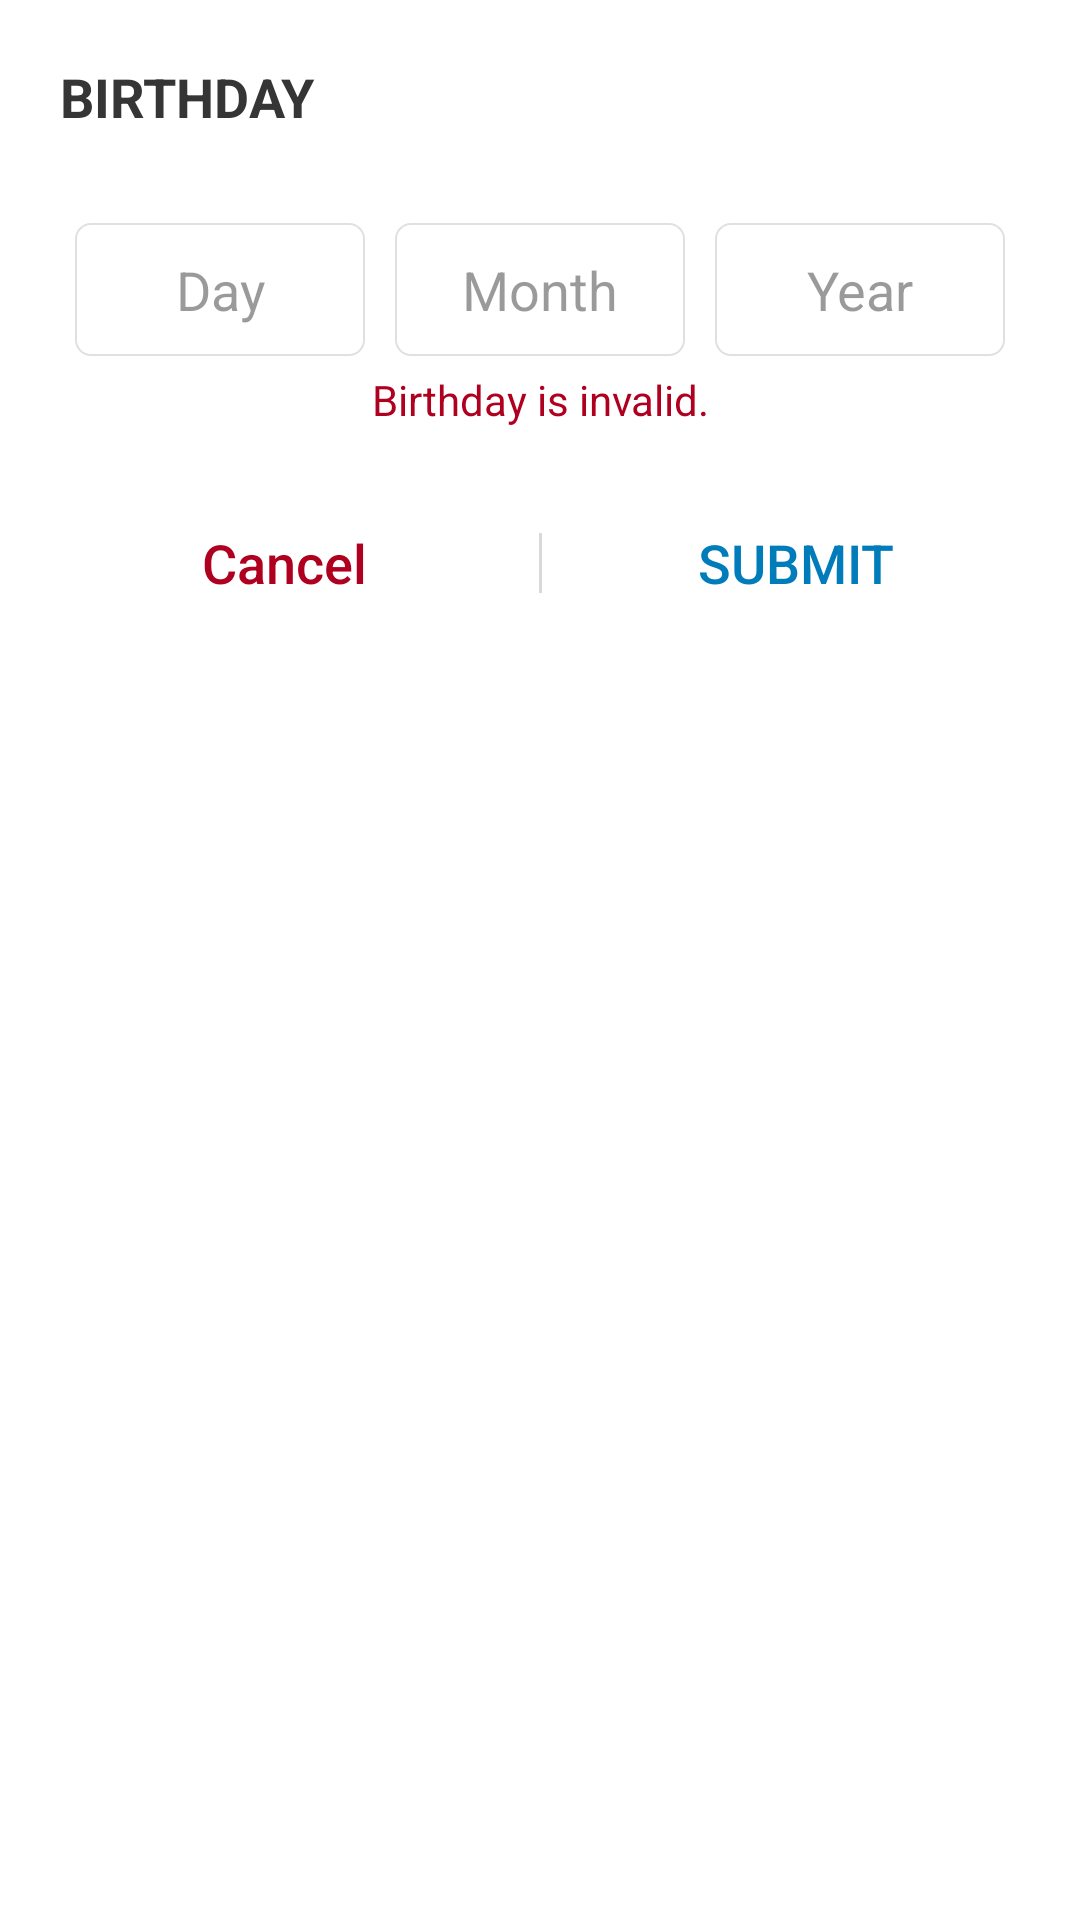

Reconstruct the res/layout file that produces this screen, plus the resources it refers to.
<!-- AndroidManifest.xml: application theme AppTheme -->
<!-- res/layout/birthday_edit_layout.xml -->
<?xml version="1.0" encoding="utf-8"?>
<RelativeLayout
    xmlns:android="http://schemas.android.com/apk/res/android"
    android:orientation="vertical"
    android:layout_width="match_parent"
    android:layout_height="wrap_content"
    android:background="@color/BackgroundPrimaryColor"
    android:padding="20dp">

    <LinearLayout
        android:layout_width="match_parent"
        android:layout_height="wrap_content"
        android:orientation="vertical">

        <TextView
            android:id="@+id/textView2"
            android:layout_width="match_parent"
            android:layout_height="wrap_content"
            android:text="BIRTHDAY"
            android:textColor="@color/PrimaryTextColor"
            android:textSize="18sp"
            android:textStyle="bold" />

        <LinearLayout
            android:layout_width="match_parent"
            android:layout_height="wrap_content"
            android:layout_marginTop="30dp"
            android:orientation="horizontal">

            <EditText
                android:id="@+id/birthday_edit_dialog_inputbday"
                android:layout_width="match_parent"
                android:layout_height="wrap_content"
                android:layout_marginLeft="5dp"
                android:layout_marginRight="5dp"
                android:layout_weight="1"
                android:background="@drawable/input_style_01"
                android:ems="10"
                android:hint="Day"
                android:inputType="number"
                android:maxLength="2"
                android:padding="10dp"
                android:textAlignment="center"
                android:textColor="@color/PrimaryTextColor"
                android:textColorHint="@color/HintTextColor" />

            <EditText
                android:id="@+id/birthday_edit_dialog_inputbmonth"
                android:layout_width="match_parent"
                android:layout_height="wrap_content"
                android:layout_marginLeft="5dp"
                android:layout_marginRight="5dp"
                android:layout_weight="1"
                android:background="@drawable/input_style_01"
                android:ems="10"
                android:hint="Month"
                android:inputType="number"
                android:maxLength="2"
                android:padding="10dp"
                android:textAlignment="center"
                android:textColor="@color/PrimaryTextColor"
                android:textColorHint="@color/HintTextColor" />

            <EditText
                android:id="@+id/birthday_edit_dialog_inputbyear"
                android:layout_width="match_parent"
                android:layout_height="wrap_content"
                android:layout_marginLeft="5dp"
                android:layout_marginRight="5dp"
                android:layout_weight="1"
                android:background="@drawable/input_style_01"
                android:ems="10"
                android:hint="Year"
                android:inputType="number"
                android:maxLength="4"
                android:padding="10dp"
                android:textAlignment="center"
                android:textColor="@color/PrimaryTextColor"
                android:textColorHint="@color/HintTextColor" />

        </LinearLayout>


        <TextView
            android:id="@+id/birthday_edit_dialog_error_msg"
            android:layout_width="match_parent"
            android:layout_height="wrap_content"
            android:layout_marginTop="5dp"
            android:text="Birthday is invalid."
            android:textAlignment="center"
            android:textColor="@color/ErrorTextColor" />

        <LinearLayout
            android:layout_width="match_parent"
            android:layout_height="30dp"
            android:layout_marginTop="30dp"
            android:orientation="horizontal">

            <Button
                android:id="@+id/birthday_edit_dialog_cancel_button"
                android:layout_width="match_parent"
                android:layout_height="wrap_content"
                android:layout_marginLeft="20dp"
                android:layout_marginRight="30dp"
                android:layout_weight="1"
                android:background="@null"
                android:text="@android:string/cancel"
                android:textAllCaps="false"
                android:textColor="@color/WarningTextColor"
                android:textSize="18sp" />

            <View
                android:id="@+id/view"
                android:layout_width="1dp"
                android:layout_height="match_parent"
                android:layout_marginTop="5dp"
                android:layout_marginBottom="5dp"
                android:alpha="0.3"
                android:background="@color/IconColor" />

            <Button
                android:id="@+id/birthday_edit_dialog_ok_button"
                android:layout_width="match_parent"
                android:layout_height="wrap_content"
                android:layout_marginLeft="30dp"
                android:layout_marginRight="20dp"
                android:layout_weight="1"
                android:background="@null"
                android:text="SUBMIT"
                android:textAllCaps="false"
                android:textColor="@color/colorPrimary"
                android:textSize="18sp" />
        </LinearLayout>
    </LinearLayout>


</RelativeLayout>
<!-- resources referenced by this layout -->
<resources>
  <color name="BackgroundPrimaryColor">#ffffff</color>
  <color name="ErrorTextColor">#B00020</color>
  <color name="HintTextColor">#80353535</color>
  <color name="IconColor">#838383</color>
  <color name="PrimaryTextColor">#353535</color>
  <color name="WarningTextColor">#B00020</color>
  <color name="colorPrimary">#007CBB</color>
  <!-- drawable input_style_01 (drawable) -->
  <?xml version="1.0" encoding="utf-8"?>
  <shape xmlns:android="http://schemas.android.com/apk/res/android">
  
      <corners android:radius="5dp"/>
      <stroke android:width="2px" android:color="@color/LineColor" />
      
  
  </shape>
  <style name="AppTheme" parent="Theme.AppCompat.Light.NoActionBar">
          
          <item name="colorPrimary">@color/colorPrimary</item>
          <item name="colorPrimaryDark">@color/colorPrimaryDark</item>
          <item name="colorAccent">@color/colorAccent</item>
  
          navigation bar style
          <item name="android:navigationBarColor">@color/SystemNavigationBarColor</item>
  
          status bar style
          <item name="android:statusBarColor">@color/StatusBarColor</item>
  
  
          <item name="android:windowDisablePreview">true</item>
      </style>
  <color name="LineColor">#e0e0e0</color>
  <color name="colorPrimaryDark">#000000</color>
  <color name="colorAccent">#007CBB</color>
  <color name="SystemNavigationBarColor">#ffffff</color>
  <color name="StatusBarColor">#005681</color>
</resources>
